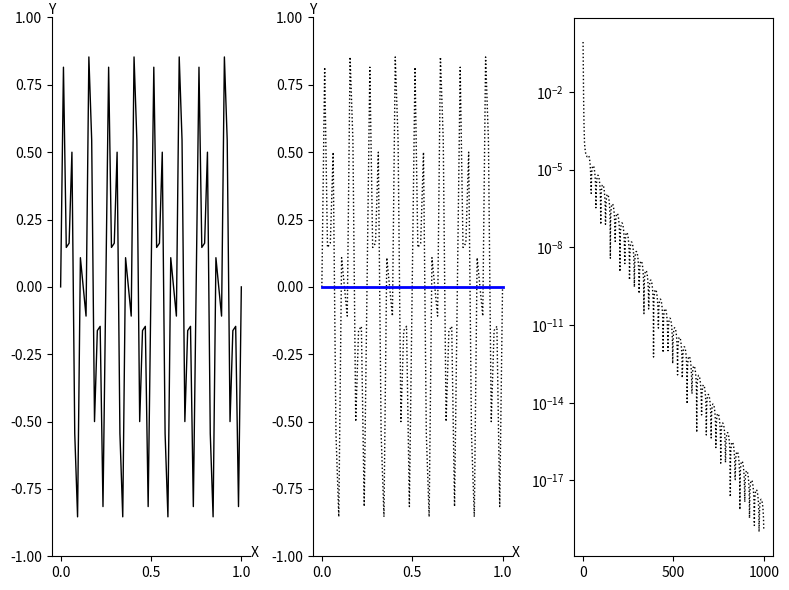

The script that saved this image:
import numpy as np
import matplotlib.pyplot as plt

def Weighted_Jacobi(v, f, n, niter, omega):
    v2 = v.copy()
    a = 0.5 * omega
    b = 1.0 - omega
    c = a    
    d = a
    for iter in range(0, niter):
        for i in range(1, n):
            v2[i] = a * v[i-1] + b * v[i] + c * v[i+1] + d * f[i]
        v = v2.copy()
    return v
    
def CalcResidual(v, f, n):
    v2 = v.copy()
    a = -1.0
    b = 2.0
    c = -1.0
    for i in range(1, n):
        av = a * v[i-1] +  b * v[i] + c * v[i+1]
        v2[i] = f[i] - av
    return v2
    
def Restrict(rh, nc):
    r2h = np.zeros( nc + 1 )
    for i in range(1, nc):
        r2h[i] = rh[2*i]
    return r2h

def Interpolate(e2h, nc):
    eh = np.zeros( 2*nc + 1 )
    for i in range(1, nc):
        eh[2*i] = e2h[i]
        eh[2*i+1] = 0.5 * ( e2h[i] + e2h[i+1] )
    return eh
    
def Correct(vh, eh, n):
    vh_new = np.zeros( n + 1 )
    for i in range(1, n):
        vh_new[i] = vh[i] + eh[i]
    return vh_new
    
def VectorNorm(vh, n): 
    return np.max(np.abs(vh))

def basic_visual_setup(ax):    
    ax.spines['right'].set_color('none')
    ax.spines['top'].set_color('none')
    ax.set_xlabel("X")
    ax.set_ylabel("Y",rotation='horizontal')
    ax.xaxis.set_label_coords(1.02, 0.02)
    ax.yaxis.set_label_coords(0.0, 1.0)
    ax.set_ylim(-1.0, 1.0)
    return


n = 64
m = int(n/2)
dx = 1.0 / n
h = dx

fh = np.zeros( n + 1 )
rh = np.zeros( n + 1 )
eh = np.zeros( n + 1 )

x = np.zeros( n + 1 )
y = np.zeros( n + 1 )

v2h = np.zeros( m + 1 )

for i in range(0, n+1):
    x[i] = i * h
    y16m = np.sin( i * 16 * np.pi / n )
    y40m = np.sin( i * 40 * np.pi / n )
    y[i] = 0.5 * ( y16m + y40m )
    
omega = 2.0/3.0

vh = y.copy()

nCycle = 1000

res = np.zeros( nCycle + 1 )
res[0] = VectorNorm( vh, n )

for iCycle in range(0, nCycle):
    vh  = Weighted_Jacobi(vh, fh, n, 3, omega)
    rh  = CalcResidual(vh, fh, n)
    f2h = Restrict(rh, int(n/2) )
    v2h = Weighted_Jacobi(v2h, f2h, int(n/2), 3, omega)
    r2h = CalcResidual(v2h, f2h, int(n/2))
    f4h = Restrict(r2h, int(n/4) )
    v4h = np.zeros( int(n/4) + 1 )
    v4h = Weighted_Jacobi(v4h, f4h, int(n/4), 3, omega)
    r4h = CalcResidual(v4h, f4h, int(n/4))
    f8h = Restrict(r4h, int(n/8) )
    v8h = np.zeros( int(n/8) + 1 )
    v8h = Weighted_Jacobi(v8h, f8h, int(n/8), 3, omega)
    r8h = CalcResidual(v8h, f8h, int(n/8))
    f16h = Restrict(r8h, int(n/16) )
    v16h = np.zeros( int(n/16) + 1 )
    v16h = Weighted_Jacobi(v16h, f16h, int(n/16), 3, omega)
    e8h = Interpolate(v16h, int(n/16))
    v8h = Correct(v8h, e8h, int(n/8))
    v8h = Weighted_Jacobi(v8h, f8h, int(n/8), 3, omega)
    e4h = Interpolate(v8h, int(n/8) )
    v4h = Correct(v4h, e4h, int(n/4))
    v4h = Weighted_Jacobi(v4h, f4h, int(n/4), 3, omega)
    e2h = Interpolate(v4h, int(n/4) )
    v2h = Correct(v2h, e2h, int(n/2))
    v2h = Weighted_Jacobi(v2h, f2h, int(n/2), 3, omega)
    eh  = Interpolate(v2h, int(n/2) )
    vh = Correct(vh, eh, n)
    vh = Weighted_Jacobi(vh, fh, n, 3, omega)
    res[iCycle+1] = VectorNorm( vh, n )
    
print("res=\n",res)    

fig = plt.figure('OneFLOW-CFD Solver V-Cycle Scheme', figsize=(8, 6), dpi=100)

ax = fig.add_subplot(1,3,1)
basic_visual_setup( ax )
mycolor  = 'blue'
mymarker = 'none'
mylabel  = 'initial field'
ax.plot(x,y,color='black',linewidth=1,marker=mymarker,markerfacecolor='none',label=mylabel)

ax = fig.add_subplot(1,3,2)
basic_visual_setup( ax )

mycolor  = 'blue'
mymarker = 'o'
mylabel  = 'coarse grid'
ax.plot(x,y,color='black',linewidth=1,linestyle='dotted',marker='none',markerfacecolor='none',label=mylabel)
ax.plot(x,vh,color=mycolor,linewidth=2,marker='none',markerfacecolor='none',label=mylabel)

ax = fig.add_subplot(1,3,3)
ii = np.linspace(0, nCycle, nCycle + 1)
ax.set_yscale("log", base=10)
ax.plot(ii,res,color='black',linewidth=1,linestyle='dotted',marker='none',markerfacecolor='none',label='res')

fig.tight_layout()
plt.show()
